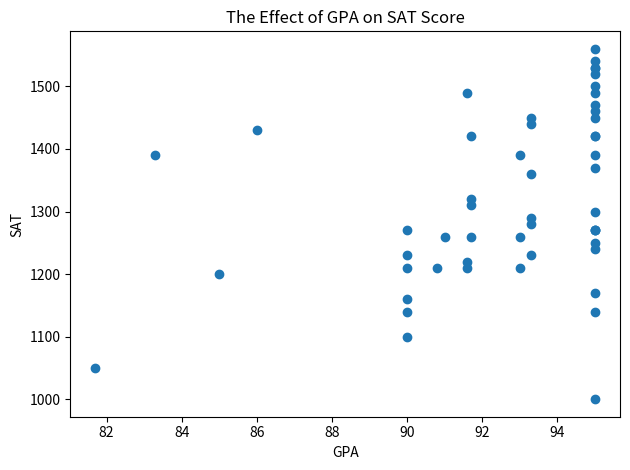

The matplotlib source for this figure:
from matplotlib import pyplot as plt
from scipy import stats


# SAT Scores
sat1 = [1390, 1250, 1420, 1490, 1470, 1420, 1520, 1310, 1260, 1450, 1500,
       1390, 1460, 1430, 1530, 1320, 1260, 1210, 'none', 'none', 1200,
       1210, 1170, 'none', 'none', 'none', 'none', 1050, 1220, 'none',
       'none', 'none', 1390, 1440, 1420, 1540, 1530, 1560, 1490, 1240,
       1270, 1000, 1270, 'none', 1450, 1360, 1140, 1280, 'none',
       1230, 1290, 1270, 1210, 1160, 1270, 1370, 'none', 'none', 'none',
       'none', 'none', 'none', 'none', 'none', 'none', 'none', 'none',
       'none', 'none', 1140, 1260, 1210, 'none', 'none', 1100, 'none', 1300,
       1230]

# GPA
gpa1 = [95, 95, 95, 95, 95, 95, 95, 91.7, 91.7, 93.3, 95, 93, 95, 86, 95,
       91.7, 91, 90.8, 89, 90, 85, 91.6, 95, 83, 87, 'none', 90, 81.7,
       91.6, 83.3, 85, 85, 95, 93.3, 91.6, 95, 95, 95, 91.7, 95, 90, 95, 95,
       87, 95, 93.3, 95, 93.3, 'none', 90, 93.3, 95, 90, 90, 95, 95, 95, 87,
       91.7, 88.3, 95, 90, 92.5, 77, 93, 93, 91.7, 83.3, 93, 90, 93, 93, 75,
       80, 90, 93, 95, 93.3]

# x-axis
gpa = [95, 95, 95, 95, 95, 95, 95, 91.7, 91.7, 93.3, 95, 93, 95, 86, 95,
       91.7, 91, 90.8, 85, 91.6, 95, 81.7,
       91.6, 83.3, 93.3, 91.7, 95, 95, 95, 91.6, 95, 90, 95, 95,
       95, 93.3, 95, 93.3, 90, 93.3, 95, 90, 90, 95, 95, 90, 93, 93,
       90, 95, 93.3]

# y-axis
sat = [1390, 1250, 1420, 1490, 1470, 1420, 1520, 1310, 1260, 1450, 1500,
       1390, 1460, 1430, 1530, 1320, 1260, 1210, 1200,
       1210, 1170, 1050, 1220, 1390, 1440, 1420, 1540, 1530,
       1560, 1490, 1240, 1270, 1000, 1270, 1450, 1360, 1140, 1280,
       1230, 1290, 1270, 1210, 1160, 1270, 1370, 
       1140, 1260, 1210, 1100, 1300,
       1230]
slope, intercept, r_value, p_value, std_err = stats.linregress(gpa, sat)
print('r = ' ,r_value)
print('r**2 = ', r_value**2)
print(len(sat))

plt.scatter(gpa ,sat)
plt.title('The Effect of GPA on SAT Score')
plt.xlabel('GPA')
plt.ylabel('SAT')
plt.tight_layout()
plt.savefig('SATvsGPA scatterplot.png')
plt.show()
